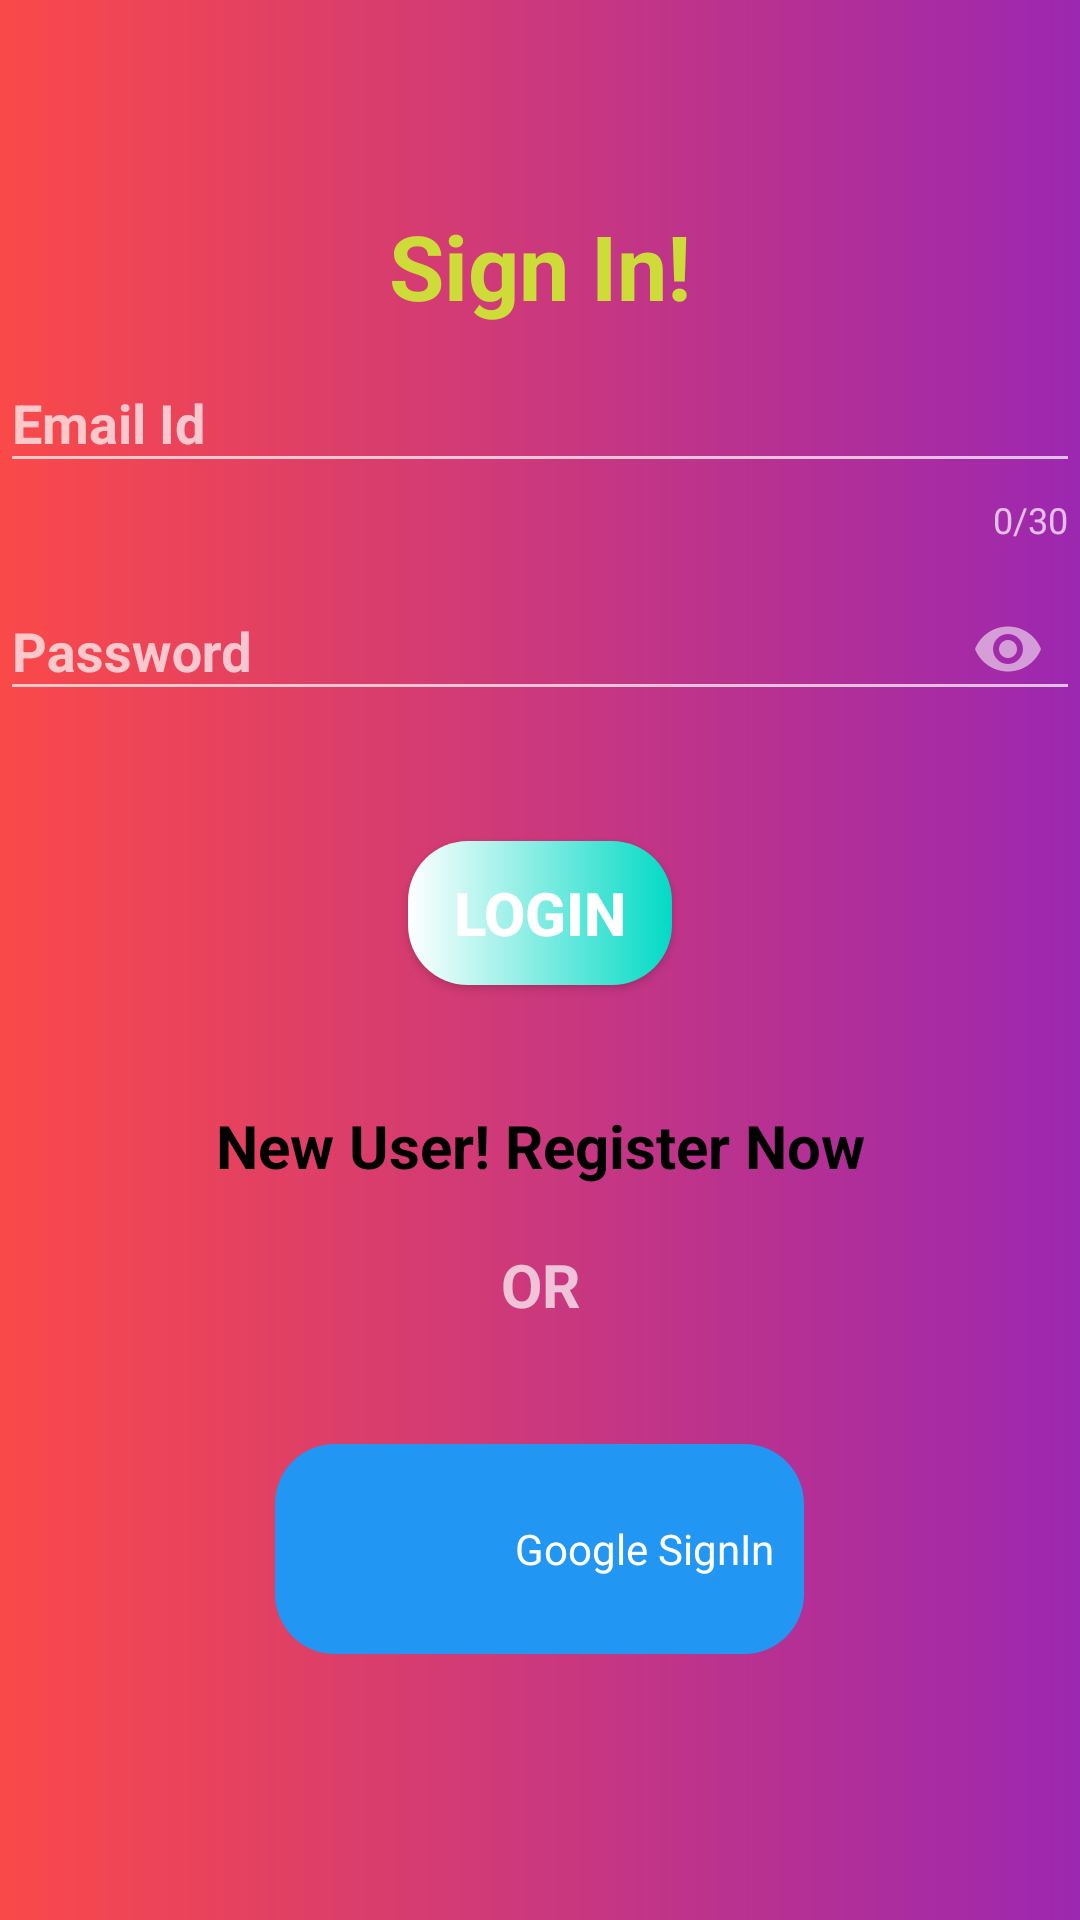

Reconstruct the res/layout file that produces this screen, plus the resources it refers to.
<!-- AndroidManifest.xml: application theme Theme.Design.NoActionBar -->
<!-- res/layout/activity_login.xml -->
<?xml version="1.0" encoding="utf-8"?>
<LinearLayout
    xmlns:android="http://schemas.android.com/apk/res/android"
    xmlns:app="http://schemas.android.com/apk/res-auto"
    xmlns:tools="http://schemas.android.com/tools"
    android:layout_width="match_parent"
    android:layout_height="match_parent"
    android:theme="@style/Theme.Design.NoActionBar"
    android:background="@drawable/back"
    android:orientation="vertical"
    tools:context=".Login">

    <LinearLayout
        android:layout_width="match_parent"
        android:layout_height="match_parent"
        android:gravity="center"
        android:orientation="vertical">

        <TextView
            android:id="@+id/login_title"
            android:layout_width="match_parent"
            android:layout_height="wrap_content"
            android:gravity="center_horizontal"
            android:text="Sign In!"

            android:textColor="@color/brown"
            android:textSize="30sp"
            android:textStyle="bold" />

        <com.google.android.material.textfield.TextInputLayout
            android:layout_width="match_parent"
            android:layout_height="wrap_content"
            app:counterEnabled="true"
            app:counterMaxLength="30">

            <EditText
                android:id="@+id/Lusername"
                android:layout_width="match_parent"
                android:layout_height="wrap_content"
                android:hint="Email Id"
                android:inputType="textEmailAddress"
                android:singleLine="true"
                android:textColor="@color/black"
                android:textSize="18sp"
                android:textStyle="bold" />
        </com.google.android.material.textfield.TextInputLayout>

        <com.google.android.material.textfield.TextInputLayout
            android:layout_width="match_parent"
            android:layout_height="wrap_content"
            app:passwordToggleEnabled="true">

            <EditText
                android:id="@+id/Lpass"
                android:layout_width="match_parent"
                android:layout_height="wrap_content"
                android:hint="Password"
                android:inputType="textPassword"
                android:singleLine="true"
                android:textColor="@color/black"
                android:textSize="18sp"
                android:textStyle="bold" />
        </com.google.android.material.textfield.TextInputLayout>

        <Button
            android:id="@+id/login"
            android:layout_width="wrap_content"
            android:layout_height="wrap_content"
            android:layout_margin="40dp"
            android:background="@drawable/btn_bg"
            android:baselineAligned="false"
            android:bufferType="normal"
            android:text="Login"
            android:textColor="@color/white"

            android:textSize="20dp"
            android:textStyle="bold" />

        <TextView
            android:id="@+id/lsignin"
            android:layout_width="match_parent"
            android:layout_height="wrap_content"
            android:gravity="center"
            android:text="New User! Register Now"
            android:textColor="@color/black"
            android:textSize="20dp"
            android:textStyle="bold" />
        <TextView
            android:layout_margin="8dp"
            android:layout_width="50dp"
            android:layout_height="50dp"
            android:gravity="center"
            android:text="OR"
            android:textStyle="bold"
            android:textSize="20dp"
            />
        <LinearLayout
            android:id="@+id/google"
            android:layout_width="wrap_content"
            android:layout_height="wrap_content"
            android:orientation="horizontal"
            android:background="@drawable/back2"
            android:layout_margin="20dp"
            >
            <ImageView
                android:layout_margin="10dp"
                android:layout_width="50dp"
                android:layout_height="50dp"
                android:src="@drawable/google"/>
            <TextView
                android:layout_margin="10dp"
                android:layout_width="wrap_content"
                android:layout_height="wrap_content"
                android:text="Google SignIn"
                android:layout_gravity="center"
                android:textAllCaps="false"
                android:textColor="@color/white"
                />

        </LinearLayout>


    </LinearLayout>

</LinearLayout>
<!-- resources referenced by this layout -->
<resources>
  <color name="black">#FF000000</color>
  <color name="brown">#CDDC39</color>
  <color name="white">#FFFFFFFF</color>
  <!-- drawable back (drawable) -->
  <?xml version="1.0" encoding="utf-8"?>
  <shape xmlns:android="http://schemas.android.com/apk/res/android"
      android:shape="rectangle"
      >
      <gradient android:startColor="#FA4949"
          android:endColor="#9C27B0"/>
  </shape>
  <!-- drawable back2 (drawable) -->
  <?xml version="1.0" encoding="utf-8"?>
  <shape xmlns:android="http://schemas.android.com/apk/res/android"
      android:shape="rectangle"
      >
      <solid android:color="#2196F3"/>
      <corners android:radius="20dp"/>
  </shape>
  <!-- drawable btn_bg (drawable) -->
  <?xml version="1.0" encoding="utf-8"?>
  <shape xmlns:android="http://schemas.android.com/apk/res/android"
      android:shape="rectangle"
      >
      <gradient android:startColor="@color/white"
          android:centerX="50"
          android:endColor="@color/teal_200"/>
      <corners android:radius="20dp"></corners>
  </shape>
  <color name="teal_200">#FF03DAC5</color>
</resources>
